Dataset: images (GitHub, cstorm125/choco-raisin). Classes: chocolate chip, raisin.

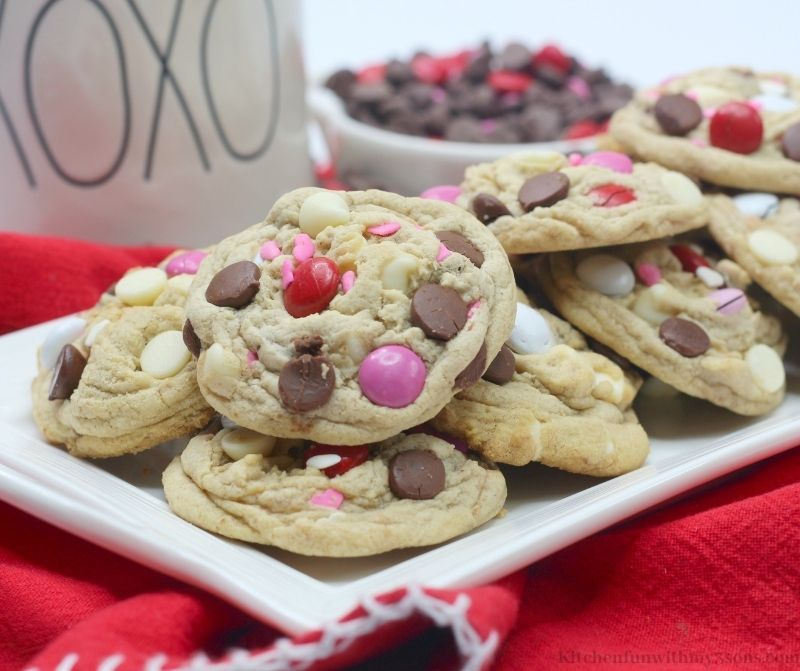
Label: chocolate chip

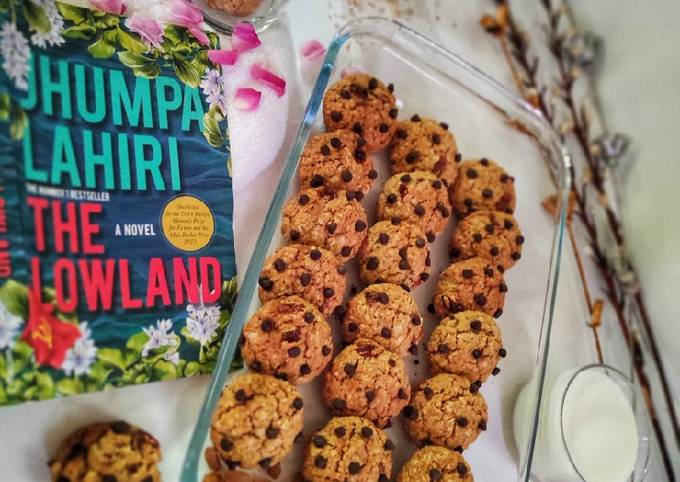
Label: raisin

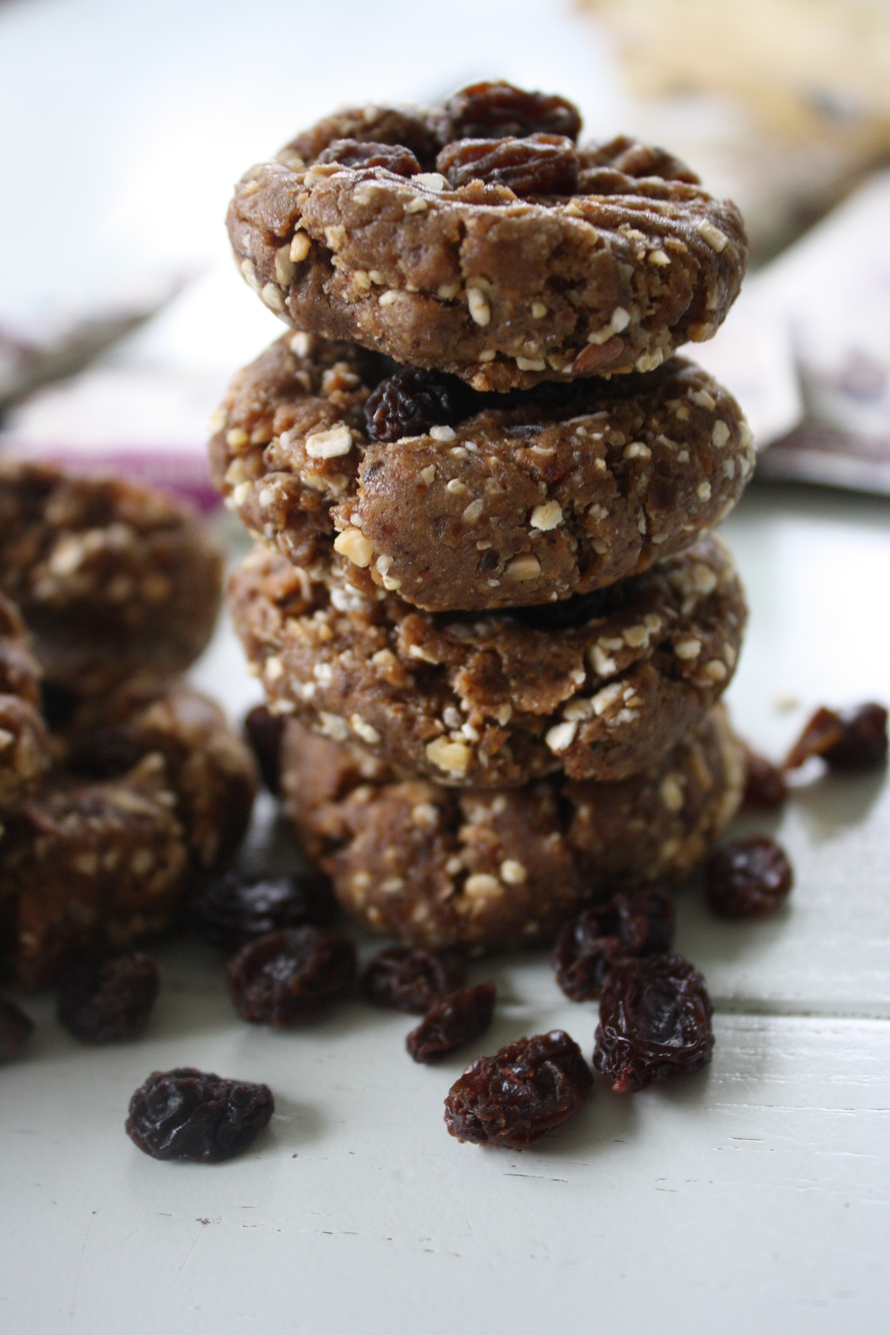
Label: raisin

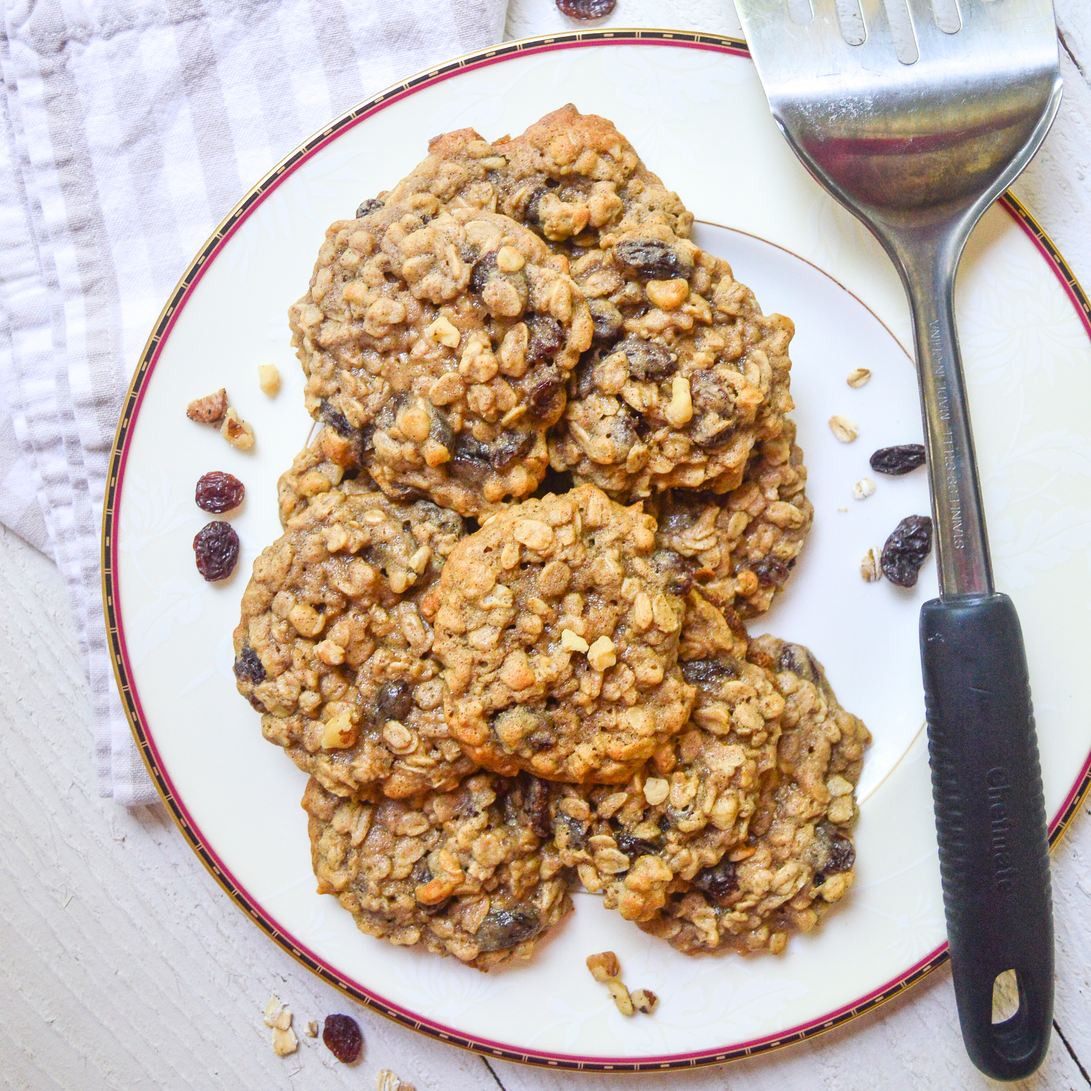
Label: raisin

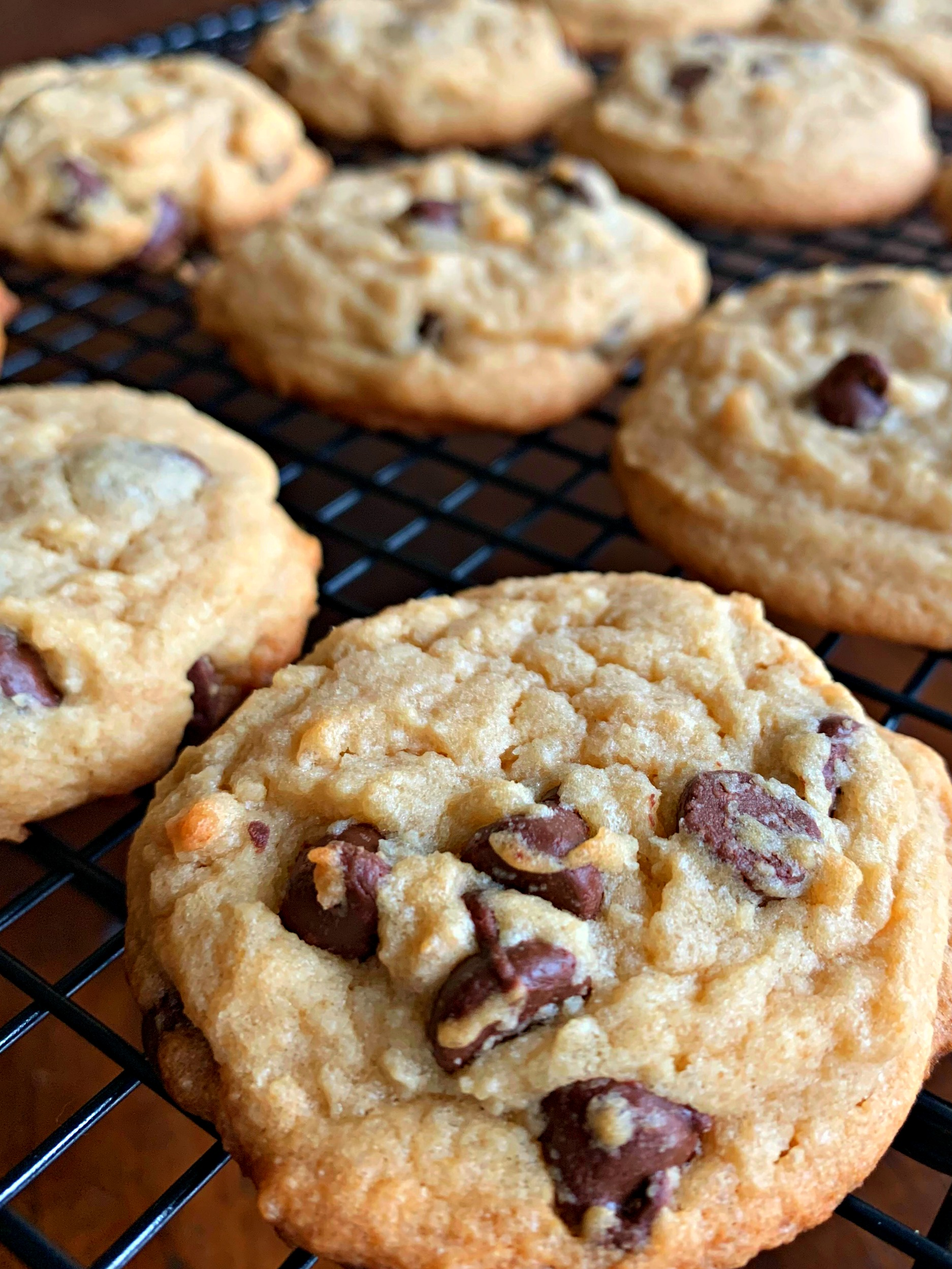
Label: chocolate chip

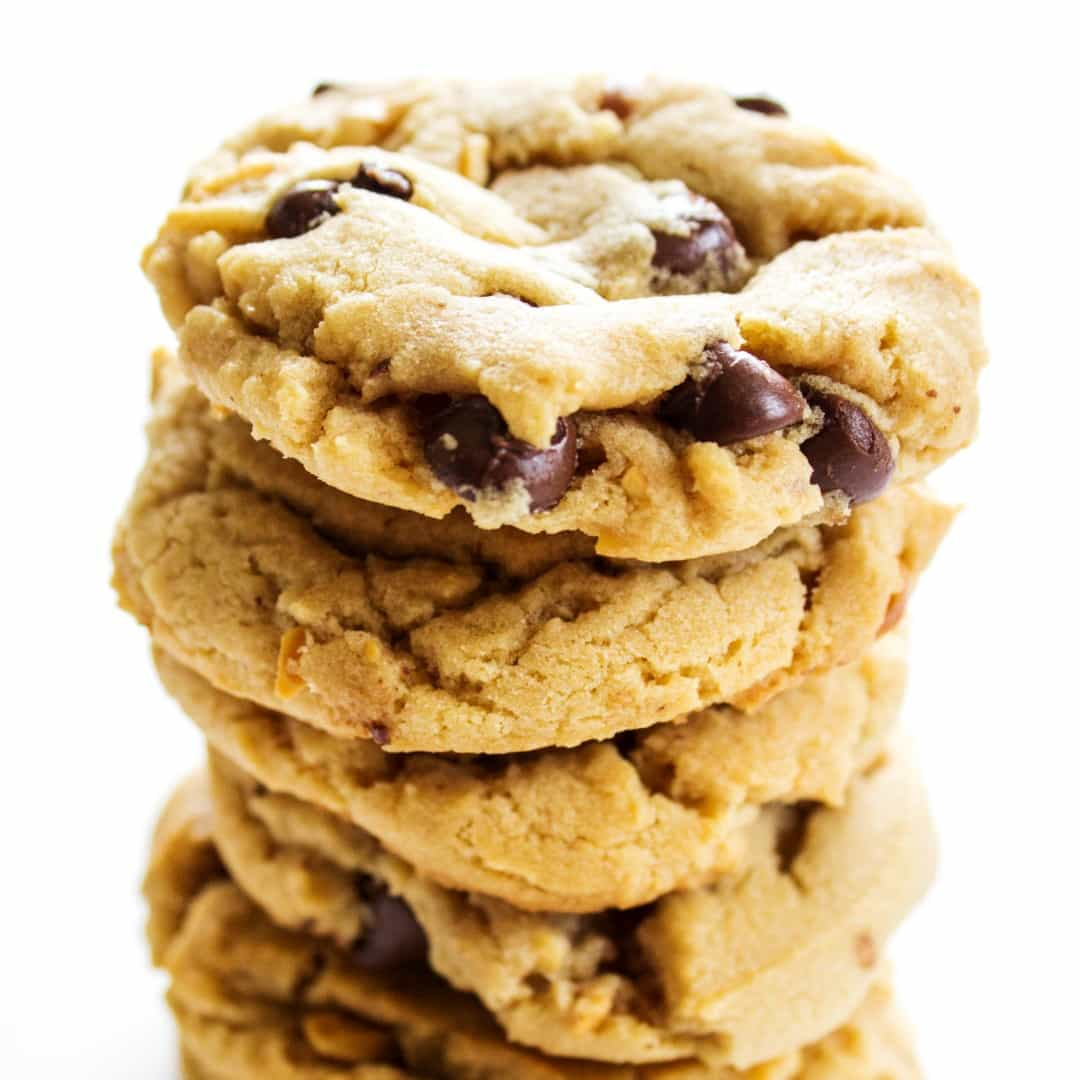
Label: chocolate chip
